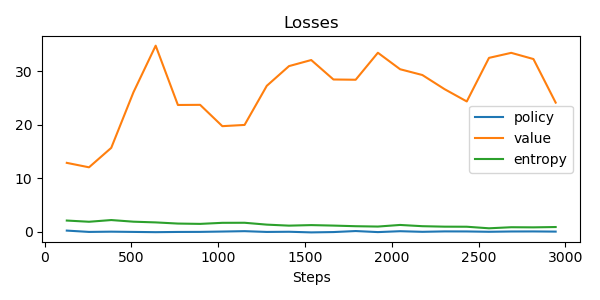

Data behind this chart, as committed beside it:
update, policy_loss, value_loss, entropy, steps
0, 0.1948, 12.85, 2.072, 128
1, -0.05107, 12.02, 1.846, 256
2, -0.004663, 15.65, 2.164, 384
3, -0.05149, 26.04, 1.86, 512
4, -0.09841, 34.74, 1.725, 640
5, -0.05755, 23.66, 1.508, 768
6, -0.04546, 23.69, 1.449, 896
7, 0.01866, 19.7, 1.646, 1024
8, 0.08699, 19.93, 1.658, 1152
9, -0.05483, 27.24, 1.31, 1280
10, -0.02158, 30.92, 1.121, 1408
11, -0.1394, 32.06, 1.222, 1536
12, -0.07819, 28.42, 1.131, 1664
13, 0.1105, 28.38, 1.013, 1792
14, -0.08505, 33.42, 0.9491, 1920
15, 0.08026, 30.34, 1.25, 2048
16, -0.03279, 29.26, 1.017, 2176
17, 0.04444, 26.62, 0.9291, 2304
18, 0.03565, 24.32, 0.9166, 2432
19, -0.02573, 32.46, 0.6244, 2560
20, 0.02858, 33.4, 0.8232, 2688
21, 0.03833, 32.24, 0.8004, 2816
22, 0.006222, 24.1, 0.861, 2944
